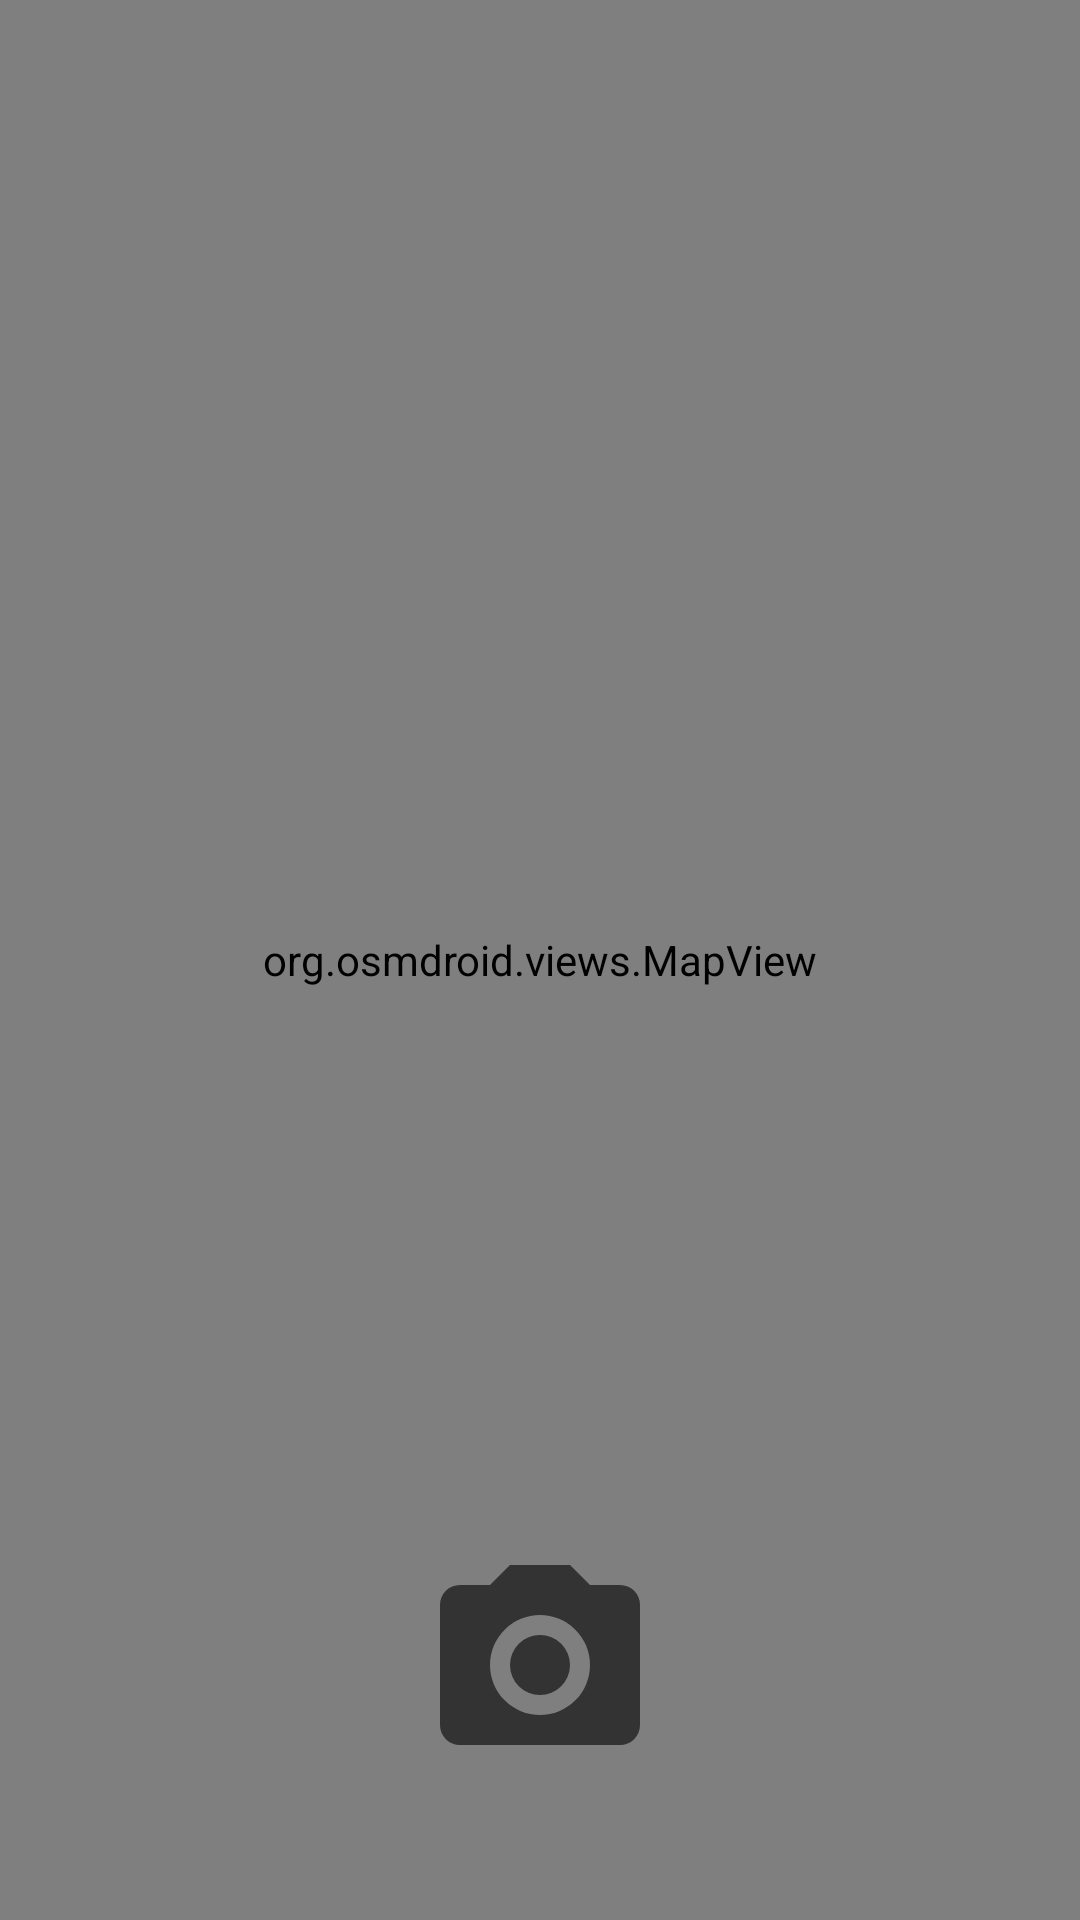

Here is an Android app screen rendered from its layout file. Give the layout XML and the strings, colors and styles it references.
<!-- AndroidManifest.xml: activity theme Theme.Photospots -->
<!-- res/layout/activity_main.xml -->
<?xml version="1.0" encoding="utf-8"?>
<FrameLayout xmlns:android="http://schemas.android.com/apk/res/android"
    android:layout_width="match_parent"
    android:layout_height="match_parent">

    <org.osmdroid.views.MapView
        android:id="@+id/map"
        android:layout_width="match_parent"
        android:layout_height="match_parent" />


    <Button
        android:id="@+id/cameraBtn"
        android:layout_width="80dp"
        android:layout_height="80dp"
        android:layout_gravity="bottom|center_horizontal"
        android:layout_margin="45dp"
        android:background="@drawable/camera_button_background"
        android:padding="45dp" />


</FrameLayout>
<!-- resources referenced by this layout -->
<resources>
  <!-- drawable camera_button_background (drawable) -->
  <vector xmlns:android="http://schemas.android.com/apk/res/android"
      android:height="24dp"
      android:width="24dp"
      android:viewportWidth="24"
      android:viewportHeight="24">
      <path android:fillColor="#333333" android:pathData="M4,4H7L9,2H15L17,4H20A2,2 0 0,1 22,6V18A2,2 0 0,1 20,20H4A2,2 0 0,1 2,18V6A2,2 0 0,1 4,4M12,7A5,5 0 0,0 7,12A5,5 0 0,0 12,17A5,5 0 0,0 17,12A5,5 0 0,0 12,7M12,9A3,3 0 0,1 15,12A3,3 0 0,1 12,15A3,3 0 0,1 9,12A3,3 0 0,1 12,9Z" />
  </vector>
  <style name="Theme.Photospots" parent="android:Theme.Material.Light.NoActionBar" />
</resources>
